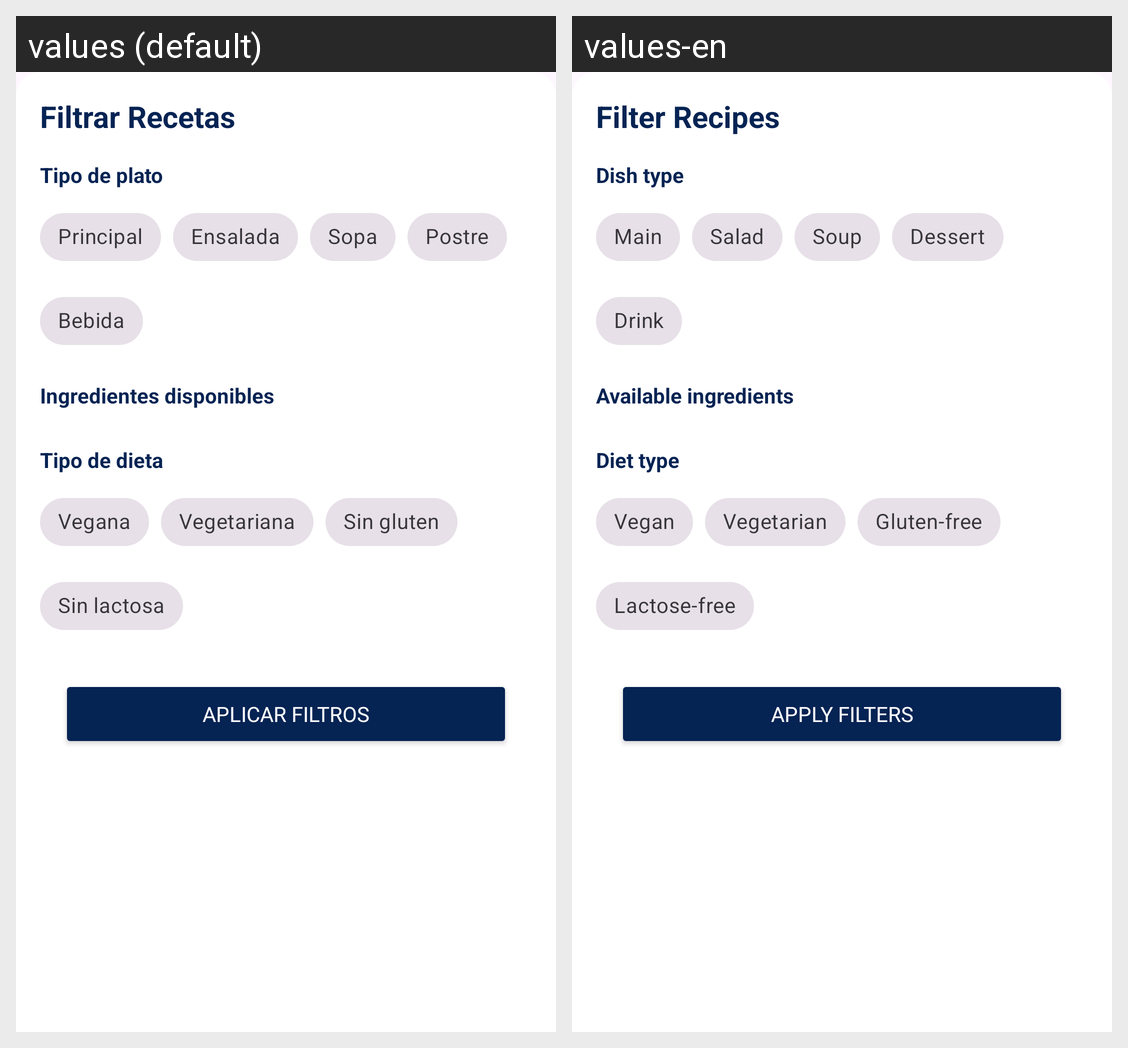

Here is an Android app screen in its default locale and in the app's own translations. Write out the translated-string differences for the strings that appear on this screen.
Android screen res/layout/dialog_recipes_filter.xml rendered under 2 locales, left to right: values (default), values-en. Device: Nexus 5 (rendered at 1080×1920; each locale shown at half size, 540×960, under a caption strip naming it); theme Theme.SmartFreezer.
Strings drawn on this screen, with the default value and each locale's value (text and hints the layout hard-codes, and strings that could not be matched under every locale, appear in the picture but are not listed):

filtrar_recetas
  values: Filtrar Recetas
  values-en: Filter Recipes

tipo_de_plato
  values: Tipo de plato
  values-en: Dish type

principal
  values: Principal
  values-en: Main

ensalada
  values: Ensalada
  values-en: Salad

sopa
  values: Sopa
  values-en: Soup

postre
  values: Postre
  values-en: Dessert

bebida
  values: Bebida
  values-en: Drink

ingredientes_disponibles
  values: Ingredientes disponibles
  values-en: Available ingredients

tipo_de_dieta
  values: Tipo de dieta
  values-en: Diet type

vegana
  values: Vegana
  values-en: Vegan

vegetariana
  values: Vegetariana
  values-en: Vegetarian

sin_gluten
  values: Sin gluten
  values-en: Gluten-free

sin_lactosa
  values: Sin lactosa
  values-en: Lactose-free

aplicar_filtros
  values: Aplicar Filtros
  values-en: Apply Filters
